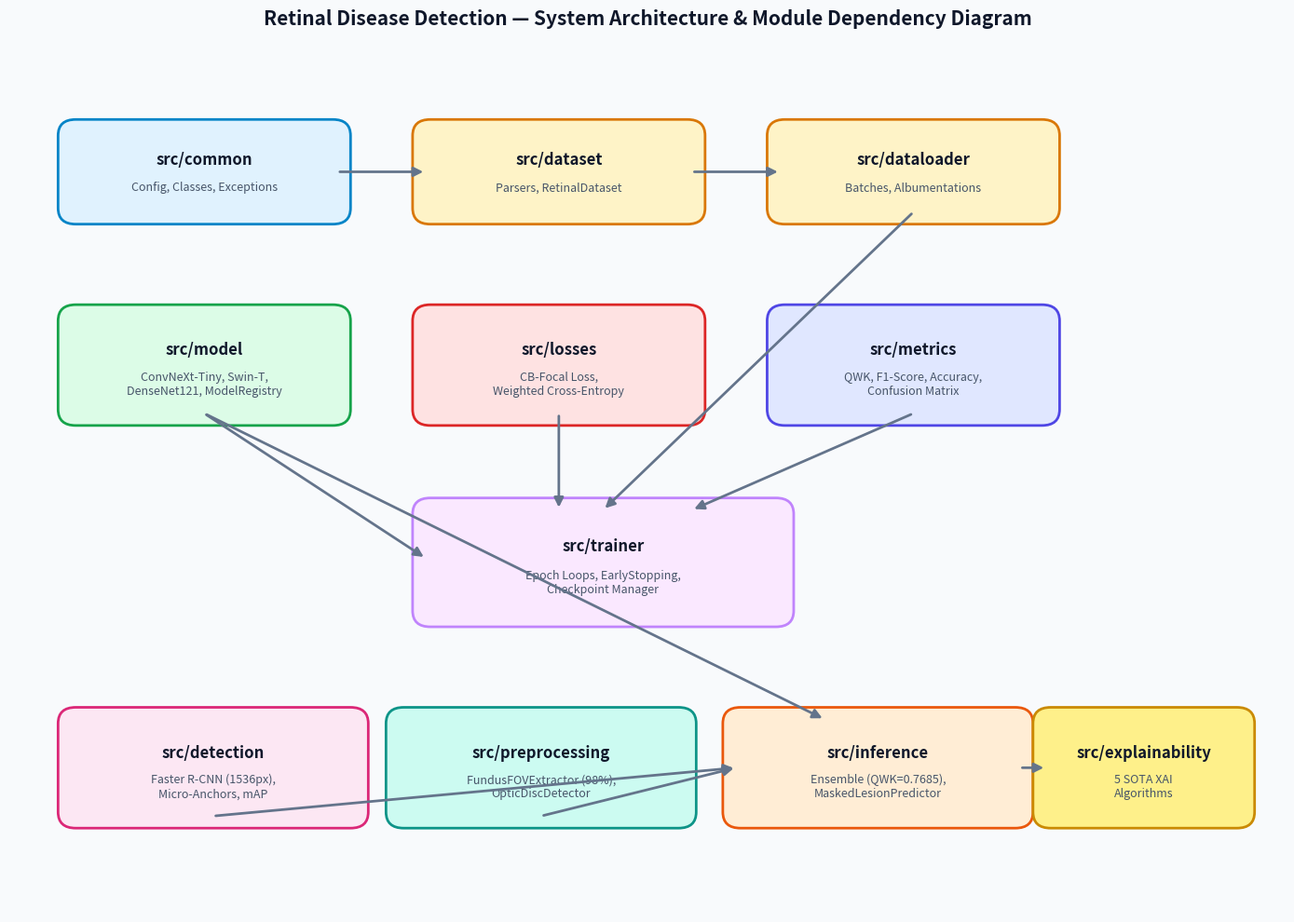

Write the Python code that produced this figure.
"""
Render Codebase Architecture & Module Dependency Diagram to High-Resolution PNG.

Generates reports/figures/codebase_architecture_diagram.png.
"""

from pathlib import Path

import matplotlib.patches as mpatches
import matplotlib.pyplot as plt


def render_architecture_diagram(output_path: Path) -> None:
    """Render a clean, high-resolution architecture diagram of the retinal disease detection system."""
    output_path.parent.mkdir(parents=True, exist_ok=True)

    fig, ax = plt.subplots(figsize=(14, 10), dpi=300)
    ax.set_facecolor("#f8fafc")
    fig.patch.set_facecolor("#f8fafc")

    # Define module boxes: (x, y, width, height, title, subtitle, color, border_color)
    modules = [
        (0.5, 8.5, 3.0, 1.0, "src/common", "Config, Classes, Exceptions", "#e0f2fe", "#0284c7"),
        (4.5, 8.5, 3.0, 1.0, "src/dataset", "Parsers, RetinalDataset", "#fef3c7", "#d97706"),
        (8.5, 8.5, 3.0, 1.0, "src/dataloader", "Batches, Albumentations", "#fef3c7", "#d97706"),

        (0.5, 6.0, 3.0, 1.2, "src/model", "ConvNeXt-Tiny, Swin-T,\nDenseNet121, ModelRegistry", "#dcfce7", "#16a34a"),
        (4.5, 6.0, 3.0, 1.2, "src/losses", "CB-Focal Loss,\nWeighted Cross-Entropy", "#fee2e2", "#dc2626"),
        (8.5, 6.0, 3.0, 1.2, "src/metrics", "QWK, F1-Score, Accuracy,\nConfusion Matrix", "#e0e7ff", "#4f46e5"),

        (4.5, 3.5, 4.0, 1.3, "src/trainer", "Epoch Loops, EarlyStopping,\nCheckpoint Manager", "#fae8ff", "#c084fc"),

        (0.5, 1.0, 3.2, 1.2, "src/detection", "Faster R-CNN (1536px),\nMicro-Anchors, mAP", "#fce7f3", "#db2777"),
        (4.2, 1.0, 3.2, 1.2, "src/preprocessing", "FundusFOVExtractor (98%),\nOpticDiscDetector", "#ccfbf1", "#0d9488"),
        (8.0, 1.0, 3.2, 1.2, "src/inference", "Ensemble (QWK=0.7685),\nMaskedLesionPredictor", "#ffedd5", "#ea580c"),
        (11.5, 1.0, 2.2, 1.2, "src/explainability", "5 SOTA XAI\nAlgorithms", "#fef08a", "#ca8a04"),
    ]

    # Draw module cards
    for x, y, w, h, title, subtitle, bg_color, border_color in modules:
        rect = mpatches.FancyBboxPatch(
            (x, y), w, h,
            boxstyle="round,pad=0.15,rounding_size=0.2",
            facecolor=bg_color,
            edgecolor=border_color,
            linewidth=2,
        )
        ax.add_patch(rect)

        ax.text(
            x + w / 2.0, y + h * 0.65, title,
            ha="center", va="center",
            fontsize=12, fontweight="bold", color="#0f172a"
        )
        ax.text(
            x + w / 2.0, y + h * 0.30, subtitle,
            ha="center", va="center",
            fontsize=9, color="#475569"
        )

    # Draw arrows indicating data flow: (x1, y1, x2, y2)
    arrows = [
        (3.5, 9.0, 4.5, 9.0),   # common -> dataset
        (7.5, 9.0, 8.5, 9.0),   # dataset -> dataloader
        (10.0, 8.5, 6.5, 4.8),  # dataloader -> trainer
        (2.0, 6.0, 4.5, 4.2),   # model -> trainer
        (6.0, 6.0, 6.0, 4.8),   # losses -> trainer
        (10.0, 6.0, 7.5, 4.8),  # metrics -> trainer
        (2.0, 6.0, 9.0, 2.2),   # model -> inference
        (2.1, 1.0, 8.0, 1.6),   # detection -> inference
        (5.8, 1.0, 8.0, 1.6),   # preprocessing -> inference
        (11.2, 1.6, 11.5, 1.6), # inference -> explainability
    ]

    for x1, y1, x2, y2 in arrows:
        ax.annotate(
            "",
            xy=(x2, y2), xytext=(x1, y1),
            arrowprops=dict(
                arrowstyle="-|>",
                color="#64748b",
                lw=2.0,
                mutation_scale=15,
            ),
        )

    ax.set_xlim(-0.2, 14.2)
    ax.set_ylim(-0.2, 10.5)
    ax.axis("off")

    plt.title(
        "Retinal Disease Detection — System Architecture & Module Dependency Diagram",
        fontsize=15, fontweight="bold", pad=20, color="#0f172a"
    )

    plt.tight_layout()
    plt.savefig(output_path, dpi=300, bbox_inches="tight")
    plt.close()
    print(f"Successfully rendered architecture diagram to: {output_path}")


if __name__ == "__main__":
    out_img = Path("reports/figures/codebase_architecture_diagram.png")
    render_architecture_diagram(out_img)
